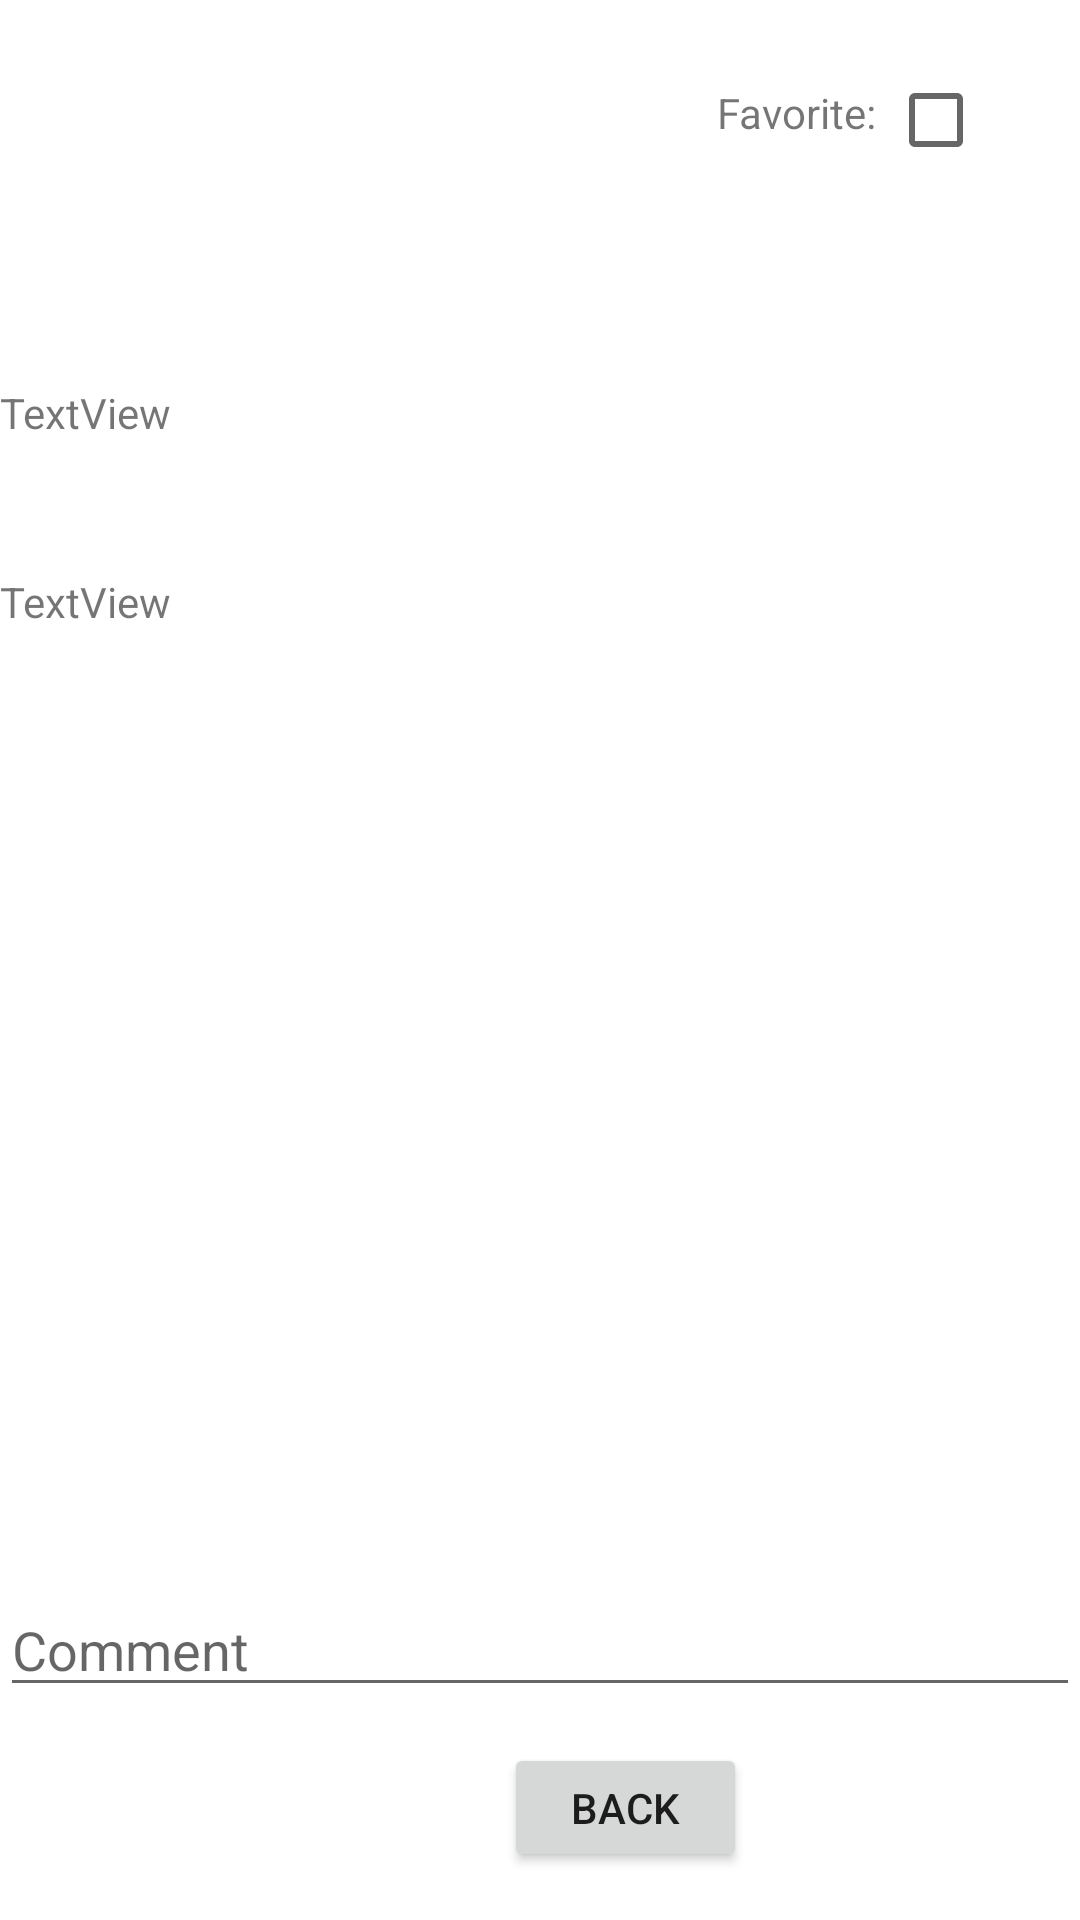

Reconstruct the res/layout file that produces this screen, plus the resources it refers to.
<!-- AndroidManifest.xml: application theme Theme.OtusActivityLess -->
<!-- res/layout/activity_second.xml -->
<?xml version="1.0" encoding="utf-8"?>
<androidx.constraintlayout.widget.ConstraintLayout xmlns:android="http://schemas.android.com/apk/res/android"
    xmlns:app="http://schemas.android.com/apk/res-auto"
    xmlns:tools="http://schemas.android.com/tools"
    android:layout_width="match_parent"
    android:layout_height="match_parent"
    android:orientation="vertical">

    <ImageView
        android:id="@+id/FilmImage"
        android:layout_width="wrap_content"
        android:layout_height="wrap_content"
        android:layout_marginTop="72dp"
        android:src="@drawable/ic_launcher_background"
        app:layout_constraintEnd_toEndOf="parent"
        app:layout_constraintHorizontal_bias="0.508"
        app:layout_constraintStart_toStartOf="parent"
        app:layout_constraintTop_toTopOf="parent" />

    <TextView
        android:id="@+id/Name"
        android:layout_width="match_parent"
        android:layout_height="wrap_content"
        android:layout_marginTop="56dp"

        android:text="TextView"
        app:layout_constraintTop_toBottomOf="@+id/FilmImage"
        tools:layout_editor_absoluteX="32dp" />

    <TextView
        android:id="@+id/Description"
        android:layout_width="match_parent"
        android:layout_height="wrap_content"

        android:layout_marginTop="44dp"
        android:text="TextView"
        app:layout_constraintTop_toBottomOf="@+id/Name"
        tools:layout_editor_absoluteX="0dp" />

    
    
    
    
    
    

    
    
    


    <EditText
        android:id="@+id/Et"
        android:layout_width="match_parent"
        android:layout_height="wrap_content"
        android:layout_marginBottom="12dp"
        android:hint="Comment"
        app:layout_constraintBottom_toTopOf="@+id/Back"
        tools:layout_editor_absoluteX="0dp" />

    <Button
        android:id="@+id/Back"
        android:layout_width="81dp"
        android:layout_height="43dp"
        android:layout_marginStart="168dp"
        android:layout_marginLeft="168dp"
        android:layout_marginBottom="16dp"
        android:text="Back"
        app:layout_constraintBottom_toBottomOf="parent"
        app:layout_constraintStart_toStartOf="parent" />

    <CheckBox
        android:id="@+id/checkBox"
        android:layout_width="wrap_content"
        android:layout_height="wrap_content"
        android:layout_marginTop="16dp"
        android:layout_marginEnd="16dp"
        android:layout_marginRight="16dp"
        app:layout_constraintEnd_toEndOf="parent"
        app:layout_constraintTop_toTopOf="parent" />

    <TextView
        android:id="@+id/textView3"
        android:layout_width="wrap_content"
        android:layout_height="wrap_content"
        android:layout_marginTop="28dp"
        android:layout_marginEnd="4dp"
        android:layout_marginRight="4dp"
        android:text="Favorite:"
        app:layout_constraintEnd_toStartOf="@+id/checkBox"
        app:layout_constraintTop_toTopOf="parent" />


</androidx.constraintlayout.widget.ConstraintLayout>
<!-- resources referenced by this layout -->
<resources>
  <style name="Theme.OtusActivityLess" parent="Theme.MaterialComponents.DayNight.DarkActionBar">
          
          <item name="colorPrimary">@color/purple_500</item>
          <item name="colorPrimaryVariant">@color/purple_700</item>
          <item name="colorOnPrimary">@color/white</item>
          
          <item name="colorSecondary">@color/teal_200</item>
          <item name="colorSecondaryVariant">@color/teal_700</item>
          <item name="colorOnSecondary">@color/black</item>
          
          <item name="android:statusBarColor" tools:targetApi="l">?attr/colorPrimaryVariant</item>
          
      </style>
  <!-- not gathered from this repository: default colours our renderer supplied (Android Studio template values) -->
  <color name="purple_500">#FF6200EE</color>
  <color name="purple_700">#FF3700B3</color>
  <color name="teal_200">#FF03DAC5</color>
  <color name="teal_700">#FF018786</color>
  <color name="black">#FF000000</color>
  <color name="white">#FFFFFFFF</color>
</resources>
